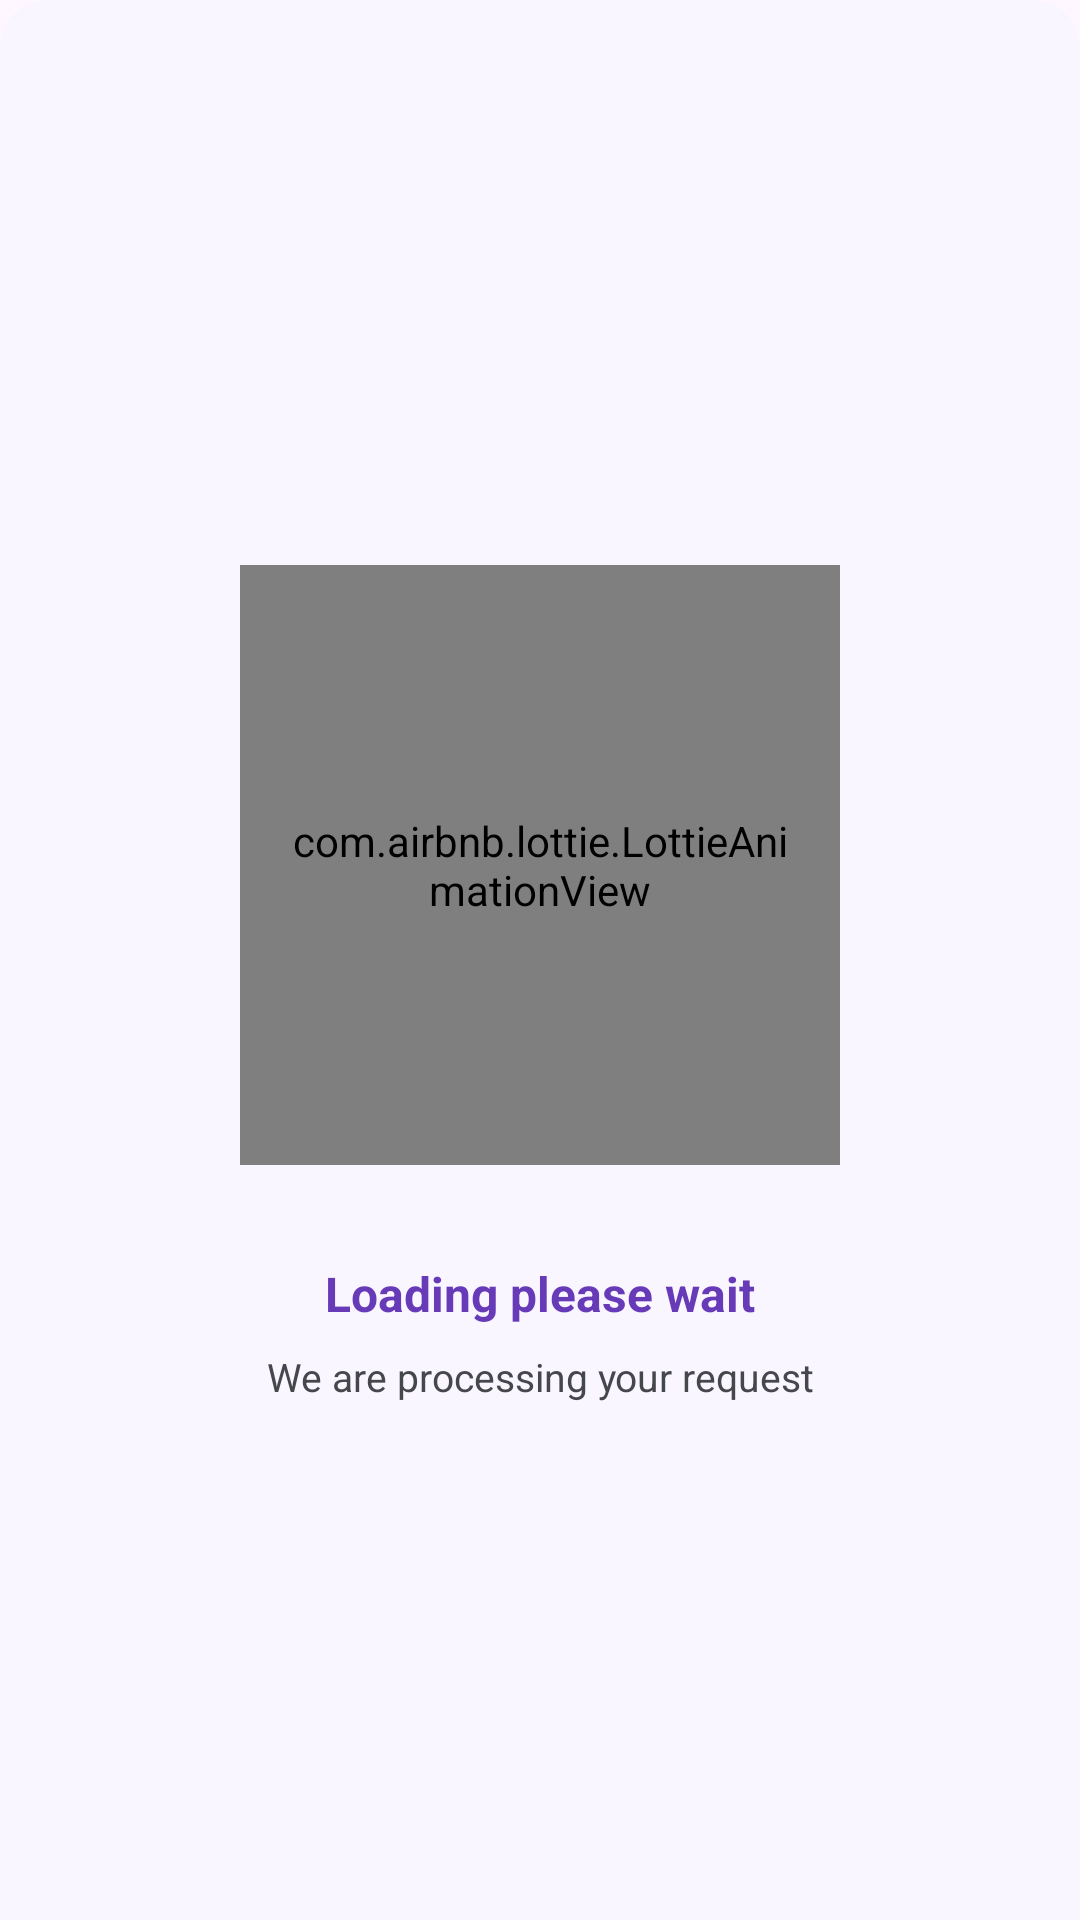

This screen was rendered from an Android layout file. Write that file and the resources it references.
<!-- AndroidManifest.xml: application theme Theme.BouiraComputerScience -->
<!-- res/layout/dialog_load.xml -->
<?xml version="1.0" encoding="utf-8"?>
<LinearLayout xmlns:android="http://schemas.android.com/apk/res/android"
    android:layout_width="match_parent"
    android:layout_height="wrap_content"
    xmlns:app="http://schemas.android.com/apk/res-auto"
    android:paddingVertical="32dp"
    android:orientation="vertical"
    android:gravity="center"
    android:background="@drawable/bg_bottom_sheet_dialog"
    android:paddingHorizontal="16dp">

    <com.airbnb.lottie.LottieAnimationView
        android:id="@+id/loading"
        android:layout_width="200dp"
        android:layout_height="200dp"
        android:layout_marginVertical="16dp"
        android:padding="16dp"
        app:lottie_autoPlay="true"
        app:lottie_loop="true"
        app:lottie_rawRes="@raw/loading"/>

    <TextView
        android:id="@+id/title"
        android:layout_width="wrap_content"
        android:layout_height="wrap_content"
        android:text="@string/loading_please_wait"
        android:textSize="16sp"
        android:textStyle="bold"
        android:textColor="@color/primary"
        android:layout_marginTop="16dp"/>

    <TextView
        android:id="@+id/message"
        android:layout_width="match_parent"
        android:layout_height="wrap_content"
        android:text="@string/loading_message"
        android:textSize="13sp"
        android:textColor="@color/text"
        android:gravity="center"
        android:layout_marginTop="8dp"/>

</LinearLayout>
<!-- resources referenced by this layout -->
<resources>
  <color name="primary">#673AB7</color>
  <color name="text">#45474B</color>
  <!-- drawable bg_bottom_sheet_dialog (drawable) -->
  <?xml version="1.0" encoding="utf-8"?>
  <shape xmlns:android="http://schemas.android.com/apk/res/android">
      <solid android:color="@color/background" />
      <corners android:topLeftRadius="16dp"
          android:topRightRadius="16dp"/>
  </shape>
  <string name="loading_message">We are processing your request</string>
  <string name="loading_please_wait">Loading please wait</string>
  <style name="Theme.BouiraComputerScience" parent="Base.Theme.BouiraComputerScience" />
  <color name="background">#F9F6FF</color>
  <style name="Base.Theme.BouiraComputerScience" parent="Theme.Material3.DayNight.NoActionBar">
          <item name="android:statusBarColor">@color/background</item>
          <item name="android:windowLightStatusBar">true</item>
          <item name="colorPrimary">@color/primary</item>
          <item name="fontFamily">@font/bcs</item>
      </style>
</resources>
